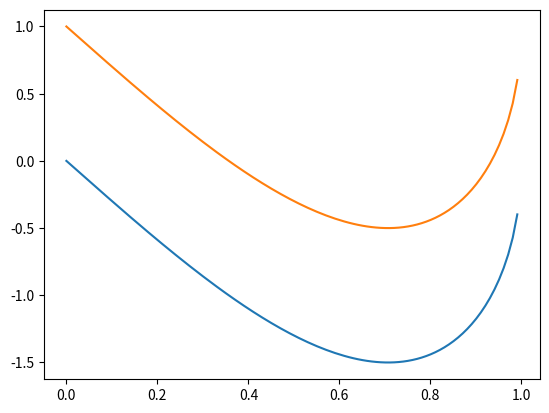

Recreate this plot in Python.
import matplotlib.pyplot as plt
import numpy as np
import math


def legendre_polinomial(n, x):
    """
    Genre from recursion, n>=1
    """
    if n == 0:
        return 1
    elif n == 1:
        return x
    else:
        p1 = (2*(n)-1)*x*legendre_polinomial(n-1, x)
        p2 = (n-1)*legendre_polinomial(n-2, x)
        return (1/n)*(p1 - p2)


def legendre_2(x):
    return 1/2*(3*np.pow(x, 2)-1)


def legendre_5(x):
    return 1/8*(63*np.pow(x, 5)-70*np.pow(x, 3)+15*x)


def legendre_derivative(n, x):
    """
    Returns the derivative of the n legendre function
    """
    diff = legendre_polinomial(n-1, x) - x*legendre_polinomial(n, x)
    return n/(1-np.pow(x, 2))*diff


def P_lm(l, m, x):
    """
    Associated Legendre P_l^m(x) for 0 <= m <= l
    using standard recurrences.
    """
    if m < 0 or m > l:
        raise ValueError("Need 0 <= m <= l")

    # P_m^m(x)
    P_mm = (-1)**m * double_factorial(2*m - 1) * (1 - x**2)**(m/2)
    if l == m:
        return P_mm

    # P_{m+1}^m(x)
    P_m1m = x * (2*m + 1) * P_mm
    if l == m + 1:
        return P_m1m

    # Upward recurrence in l
    P_lm2 = P_mm   # P_m^m
    P_lm1 = P_m1m  # P_{m+1}^m

    for ell in range(m + 2, l + 1):
        P_l = ((2*ell - 1) * x * P_lm1 - (ell + m - 1) * P_lm2) / (ell - m)
        P_lm2, P_lm1 = P_lm1, P_l

    return P_l


def double_factorial(n):
    if n <= 0:
        return 1
    result = 1
    for k in range(n, 0, -2):
        result *= k
    return result


def d_m_legendre(l, m, x):
    """
    m-th derivative d^m/dx^m P_l(x) using associated Legendre.
    """
    if m < 0 or m > l:
        raise ValueError("Need 0 <= m <= l")
    Plm = P_lm(l, m, x)
    return (-1)**m * (1 - x**2)**(-m/2) * Plm


def f_legendre_1_1(x):
    return -1*np.sqrt(1-np.pow(x, 2))


def f_legendre_1_2(x):
    return -3*x*np.sqrt(1-np.pow(x, 2))


if __name__ == "__main__":
    x = np.linspace(0, 10, 1000)
    z = f_legendre_1_2(x) + 1
    y = P_lm(2, 1, x)
    plt.plot(x, y)
    plt.plot(x, z)
    plt.show()
